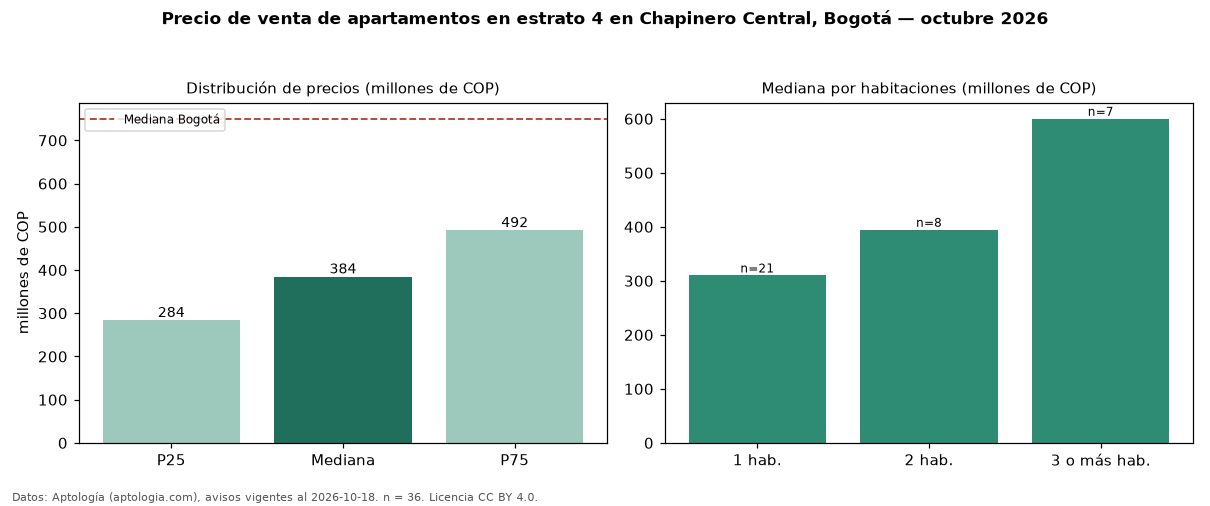

Data behind this chart, as committed beside it:
seccion, metrica, valor, moneda, n
filtro, estrato, 4, , 36
precio, p25, 283750000, COP, 36
precio, mediana, 384500000, COP, 36
precio, p75, 491750000, COP, 36
precio, minimo, 195000000, COP, 36
precio, maximo, 880000000, COP, 36
m2, mediana_precio_m2, 8125000, COP, 36
m2, area_mediana_m2, 41.2, m2, 36
admin, mediana_admin_mes, 386000, COP, 30
banos, mediana_banos, 1.0, , 
estrato, estrato_mas_frecuente, 4, , 36
habitaciones, 1, 310000000, COP, 21
habitaciones, 2, 394500000, COP, 8
habitaciones, 3+, 600000000, COP, 7
ciudad, mediana_ciudad_referencia, 750000000, COP, 
ciudad, mediana_m2_ciudad, 7261905, COP, 
fuente, fecha_datos, 2026-10-18, , 
fuente, atribucion, https://www.aptologia.com/venta/bogota/c…, , 
fuente, licencia, CC BY 4.0, , 
